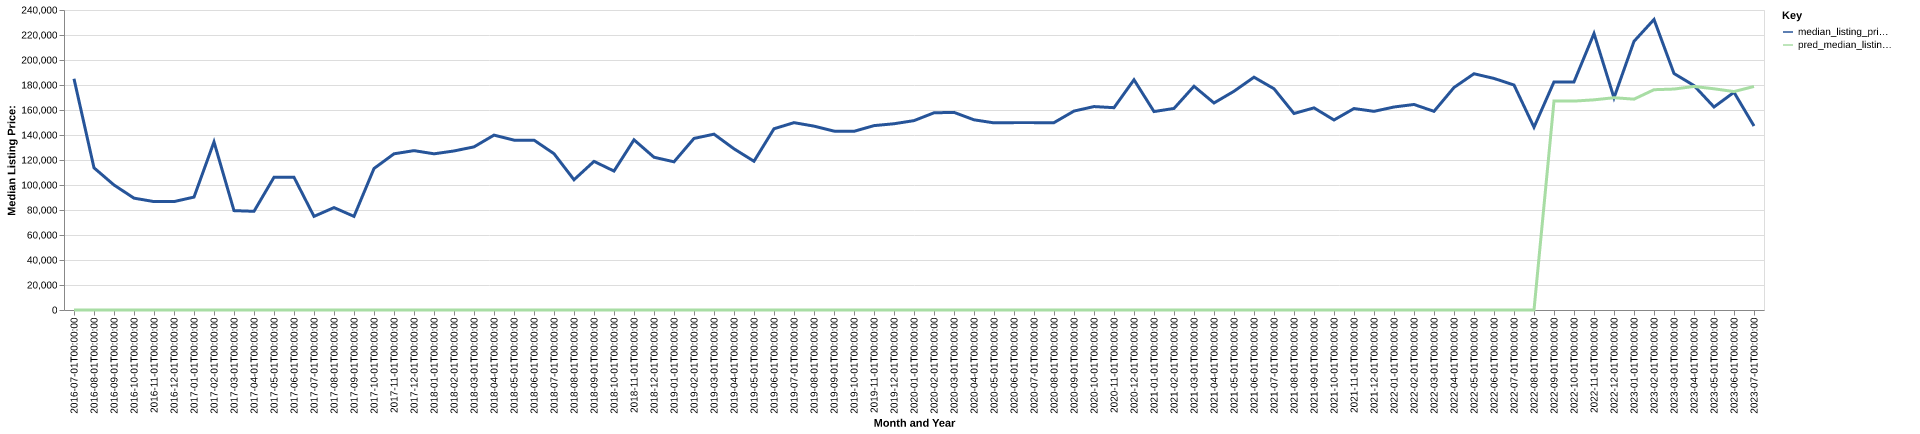

Source data for this figure (header and first rows):
date, time_idx, median_listing_price, thirty_year_interest_rate_five, month, county_name, active_listing_count, median_days_on_market, pred_median_listing_price, month_year
2016-07-01, 0, 185000, 3.72, 7, palo alto, ia, 15.0, 109.0, 0, Jul-2016
2016-08-01, 1, 113725, 3.73, 8, palo alto, ia, 14.0, 150.0, 0, Aug-2016
2016-09-01, 2, 100000, 3.66, 9, palo alto, ia, 13.0, 169.0, 0, Sep-2016
2016-10-01, 3, 89475, 3.64, 10, palo alto, ia, 19.0, 95.0, 0, Oct-2016
2016-11-01, 4, 86725, 3.66, 11, palo alto, ia, 17.0, 167.0, 0, Nov-2016
2016-12-01, 5, 86725, 3.48, 12, palo alto, ia, 17.0, 193.0, 0, Dec-2016
2017-01-01, 6, 90338, 3.45, 1, palo alto, ia, 16.0, 207.0, 0, Jan-2017
2017-02-01, 7, 134475, 3.5, 2, palo alto, ia, 16.0, 238.0, 0, Feb-2017
2017-03-01, 8, 79500, 3.52, 3, palo alto, ia, 17.0, 258.0, 0, Mar-2017
2017-04-01, 9, 78950, 4.03, 4, palo alto, ia, 16.0, 194.0, 0, Apr-2017
2017-05-01, 10, 106163, 4.32, 5, palo alto, ia, 15.0, 98.0, 0, May-2017
2017-06-01, 11, 106163, 4.2, 6, palo alto, ia, 12.0, 103.0, 0, Jun-2017
2017-07-01, 12, 74900, 4.19, 7, palo alto, ia, 14.0, 73.0, 0, Jul-2017
2017-08-01, 13, 81913, 4.3, 8, palo alto, ia, 16.0, 62.0, 0, Aug-2017
2017-09-01, 14, 74900, 4.1, 9, palo alto, ia, 21.0, 43.0, 0, Sep-2017
2017-10-01, 15, 113200, 4.05, 10, palo alto, ia, 26.0, 47.0, 0, Oct-2017
2017-11-01, 16, 124950, 3.94, 11, palo alto, ia, 26.0, 66.0, 0, Nov-2017
2017-12-01, 17, 127500, 4.03, 12, palo alto, ia, 22.0, 87.0, 0, Dec-2017
2018-01-01, 18, 124950, 3.93, 1, palo alto, ia, 27.0, 80.0, 0, Jan-2018
2018-02-01, 19, 127238, 3.83, 2, palo alto, ia, 27.0, 53.0, 0, Feb-2018
2018-03-01, 20, 130500, 3.94, 3, palo alto, ia, 34.0, 58.0, 0, Mar-2018
2018-04-01, 21, 139900, 3.95, 4, palo alto, ia, 34.0, 57.0, 0, Apr-2018
2018-05-01, 22, 135900, 3.99, 5, palo alto, ia, 31.0, 69.0, 0, May-2018
2018-06-01, 23, 135900, 4.15, 6, palo alto, ia, 37.0, 73.0, 0, Jun-2018
2018-07-01, 24, 125050, 4.4, 7, palo alto, ia, 38.0, 50.0, 0, Jul-2018
2018-08-01, 25, 104200, 4.46, 8, palo alto, ia, 36.0, 59.0, 0, Aug-2018
2018-09-01, 26, 118900, 4.58, 9, palo alto, ia, 38.0, 70.0, 0, Sep-2018
2018-10-01, 27, 111150, 4.66, 10, palo alto, ia, 42.0, 78.0, 0, Oct-2018
2018-11-01, 28, 136150, 4.62, 11, palo alto, ia, 40.0, 86.0, 0, Nov-2018
2018-12-01, 29, 122200, 4.54, 12, palo alto, ia, 44.0, 81.0, 0, Dec-2018
2019-01-01, 30, 118550, 4.6, 1, palo alto, ia, 42.0, 85.0, 0, Jan-2019
2019-02-01, 31, 137250, 4.72, 2, palo alto, ia, 44.0, 98.0, 0, Feb-2019
2019-03-01, 32, 140671, 4.9, 3, palo alto, ia, 43.0, 102.0, 0, Mar-2019
2019-04-01, 33, 128950, 4.94, 4, palo alto, ia, 44.0, 94.0, 0, Apr-2019
2019-05-01, 34, 119000, 4.75, 5, palo alto, ia, 42.0, 108.0, 0, May-2019
2019-06-01, 35, 145000, 4.51, 6, palo alto, ia, 41.0, 119.0, 0, Jun-2019
2019-07-01, 36, 149875, 4.41, 7, palo alto, ia, 44.0, 62.0, 0, Jul-2019
2019-08-01, 37, 147091, 4.41, 8, palo alto, ia, 40.0, 53.0, 0, Aug-2019
2019-09-01, 38, 143102, 4.2, 9, palo alto, ia, 39.0, 60.0, 0, Sep-2019
2019-10-01, 39, 142943, 4.14, 10, palo alto, ia, 39.0, 65.0, 0, Oct-2019
2019-11-01, 40, 147500, 3.84, 11, palo alto, ia, 40.0, 74.0, 0, Nov-2019
2019-12-01, 41, 149000, 3.81, 12, palo alto, ia, 39.0, 93.0, 0, Dec-2019
2020-01-01, 42, 151500, 3.75, 1, palo alto, ia, 32.0, 118.0, 0, Jan-2020
2020-02-01, 43, 157750, 3.73, 2, palo alto, ia, 32.0, 29.0, 0, Feb-2020
2020-03-01, 44, 158100, 3.78, 3, palo alto, ia, 33.0, 39.0, 0, Mar-2020
2020-04-01, 45, 152150, 3.75, 4, palo alto, ia, 33.0, 64.0, 0, Apr-2020
2020-05-01, 46, 149700, 3.74, 5, palo alto, ia, 37.0, 46.0, 0, May-2020
2020-06-01, 47, 149900, 3.72, 6, palo alto, ia, 35.0, 59.0, 0, Jun-2020
2020-07-01, 48, 149900, 3.49, 7, palo alto, ia, 31.0, 74.0, 0, Jul-2020
2020-08-01, 49, 149900, 3.65, 8, palo alto, ia, 28.0, 76.0, 0, Aug-2020
2020-09-01, 50, 159150, 3.33, 9, palo alto, ia, 30.0, 89.0, 0, Sep-2020
2020-10-01, 51, 162750, 3.28, 10, palo alto, ia, 28.0, 101.0, 0, Oct-2020
2020-11-01, 52, 161850, 3.21, 11, palo alto, ia, 31.0, 89.0, 0, Nov-2020
2020-12-01, 53, 184200, 3.07, 12, palo alto, ia, 26.0, 99.0, 0, Dec-2020
2021-01-01, 54, 158750, 2.99, 1, palo alto, ia, 21.0, 81.0, 0, Jan-2021
2021-02-01, 55, 161250, 2.93, 2, palo alto, ia, 19.0, 58.0, 0, Feb-2021
2021-03-01, 56, 179000, 2.88, 3, palo alto, ia, 15.0, 77.0, 0, Mar-2021
2021-04-01, 57, 165625, 2.84, 4, palo alto, ia, 16.0, 38.0, 0, Apr-2021
2021-05-01, 58, 175000, 2.71, 5, palo alto, ia, 15.0, 43.0, 0, May-2021
2021-06-01, 59, 186250, 2.79, 6, palo alto, ia, 13.0, 62.0, 0, Jun-2021
... 25 more rows
